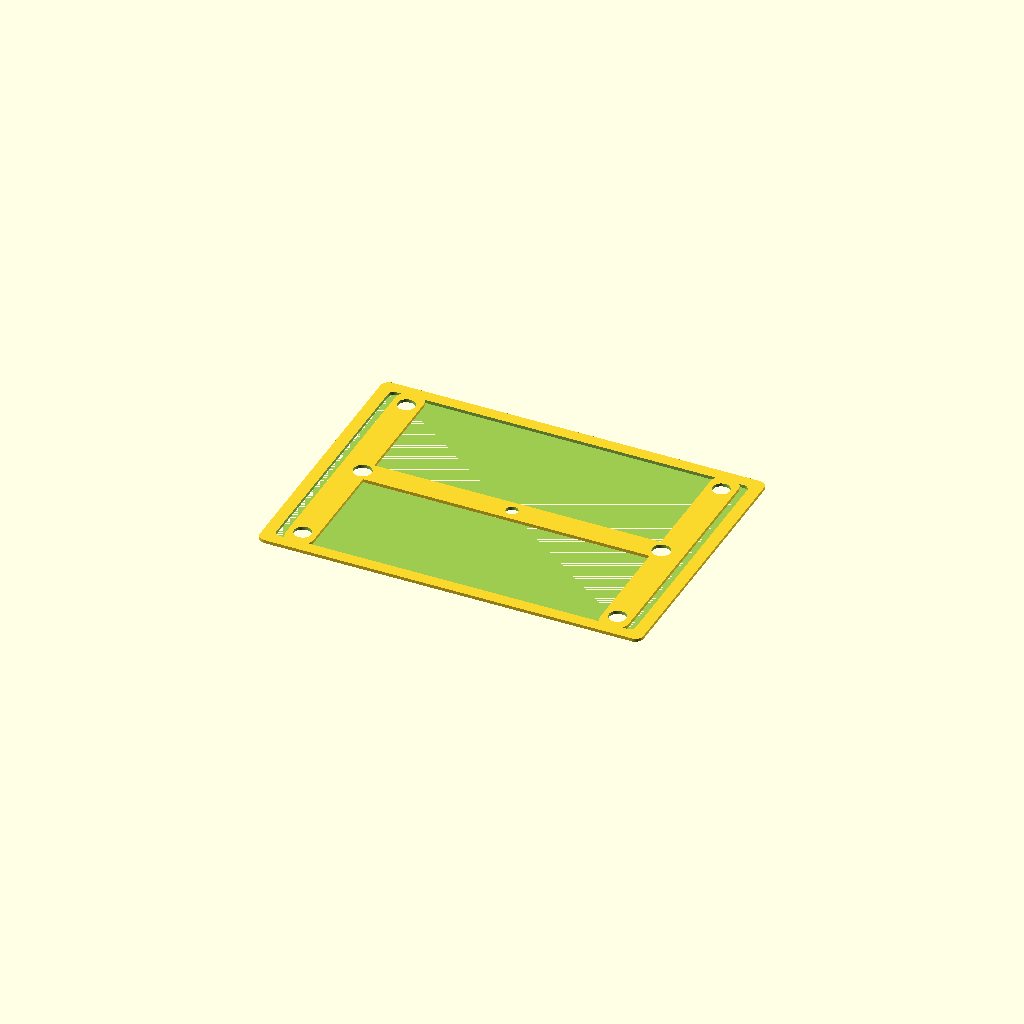
Cell 1 — every parameter at its default value.
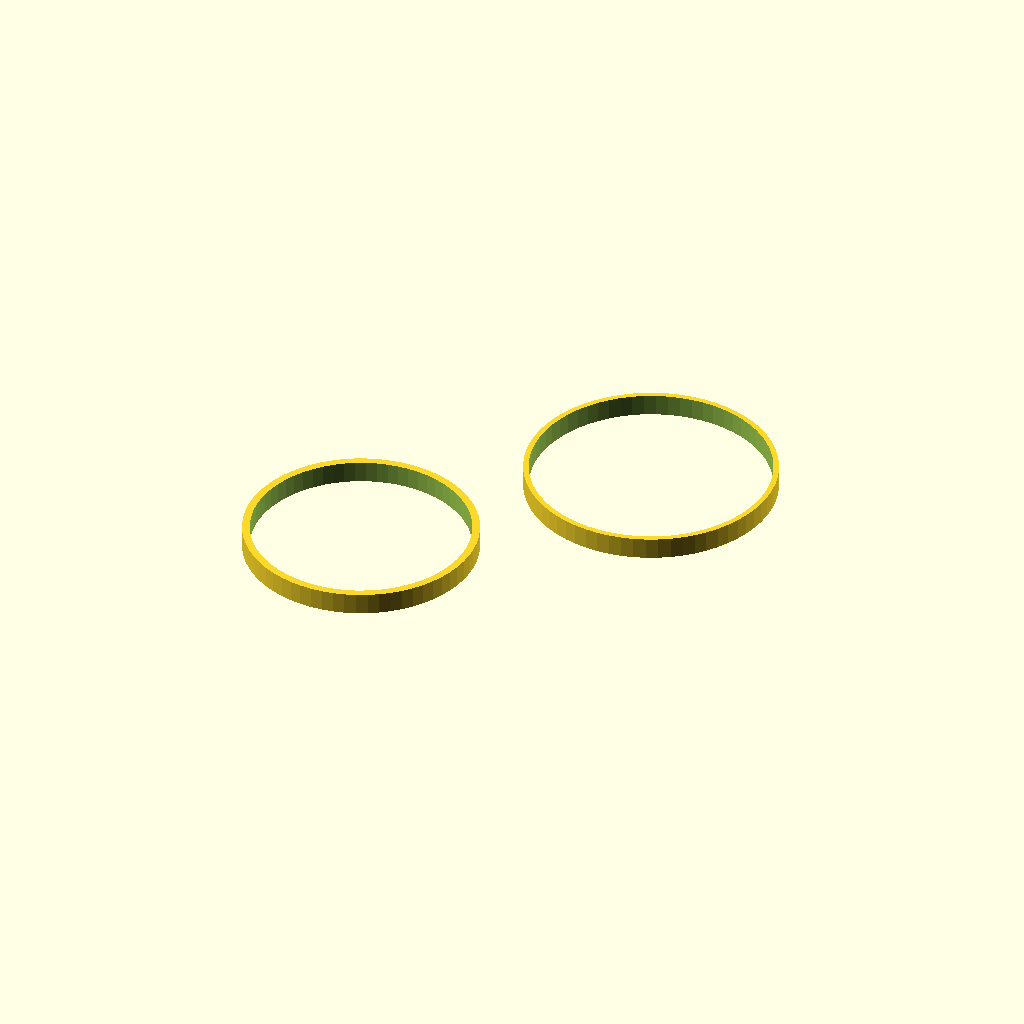
Cell 2: the same model with test = "cylinder_coupon".
One fixed orthographic camera (rotation 55°, 0°, 25°; colour scheme Cornfield) for every cell.
OpenSCAD source file CAD/V3/LIO_V3_R3_Print_Set/00_Fit_Tests.scad:
// Print these tests separately in the intended material/profile.
test = "datum_template"; // [datum_template,cylinder_coupon,closure_coupon,hardware_coupon,led_coupon,base_adapter]
part_override = test;
include <LIO_V3_R3_master.scad>
Parameter table extracted from the source (name, type, default, range or options):
test: string, default "datum_template", options "datum_template", "cylinder_coupon", "closure_coupon", "hardware_coupon", "led_coupon", "base_adapter"
